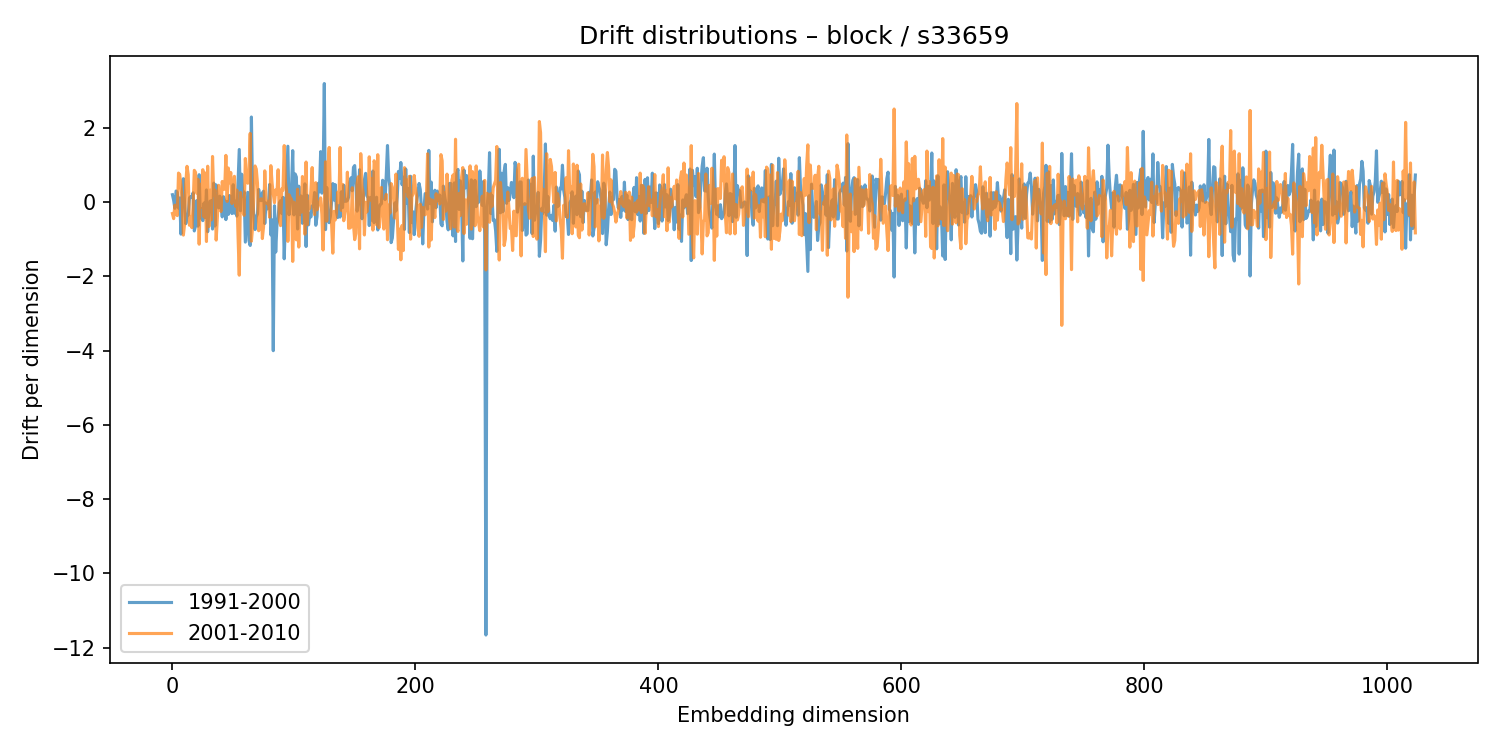

The data file committed next to this chart (first rows):
1991-2000, 2001-2010
0.2001, -0.3067
0.05202, -0.4445
-0.1661, -0.0794
0.2994, -0.287
0.2598, -0.363
-0.1579, 0.7824
0.1112, 0.7459
-0.8618, 0.4446
0.2183, 0.08935
0.6314, -0.8878
-0.033, -0.5911
-0.5791, 0.5199
-0.3628, 0.9645
-0.3437, 0.7385
0.1154, -0.6236
0.1486, -0.3916
0.124, -0.6877
0.2507, -0.1157
-0.7757, 0.8564
-0.6375, 0.803
0.04214, 0.2431
-0.6472, 0.6154
0.7391, -1.132
-0.4341, 0.4835
-0.1817, -0.1317
-0.4989, 0.8739
-0.02264, -0.4012
-0.4131, 0.7853
0.3285, -1.059
-0.7967, 0.9669
-0.1891, -0.6567
0.02612, 0.3212
0.03865, -0.4789
-0.724, 1.23
0.5129, 0.1947
-0.6444, 0.3222
0.4631, -1.022
-0.05956, -0.3941
-0.155, 0.4537
0.1613, -0.147
-0.0453, -0.2511
-0.3975, 0.557
0.1469, 0.3405
0.03127, 0.3522
-0.4702, 1.259
0.01972, 0.01923
-0.3307, 0.9195
0.1779, 0.5212
0.07516, 0.7995
-0.3073, -0.03646
0.4698, 0.1721
-0.2991, 0.6959
0.02557, -0.112
-0.3766, 0.3216
0.4848, -0.9168
1.418, -1.967
-0.2337, 0.259
0.753, 0.01805
0.1478, -0.2651
0.2741, -0.3551
... 964 more rows
